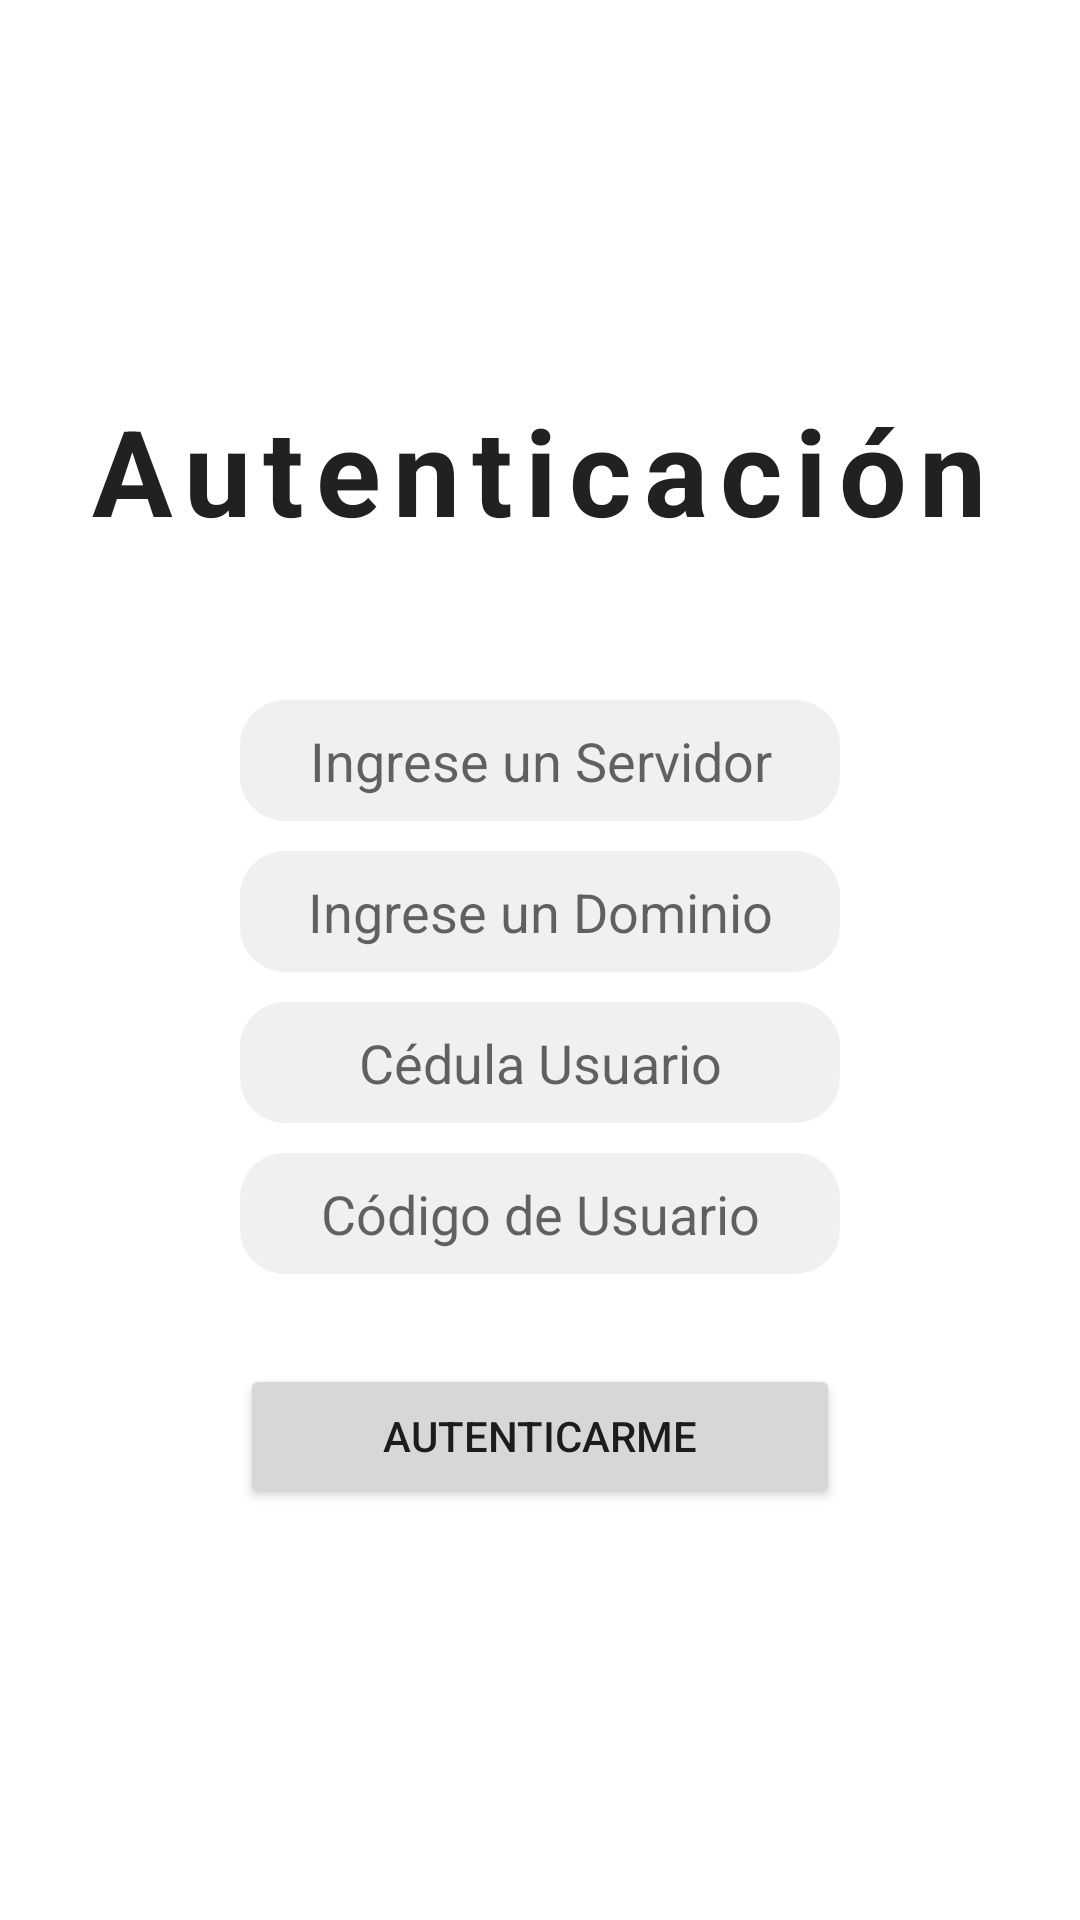

This screen was rendered from an Android layout file. Write that file and the resources it references.
<!-- AndroidManifest.xml: application theme Theme.INVENTARIOAPP -->
<!-- res/layout/activity_login.xml -->
<?xml version="1.0" encoding="utf-8"?>
<FrameLayout xmlns:android="http://schemas.android.com/apk/res/android"
    xmlns:app="http://schemas.android.com/apk/res-auto"
    xmlns:tools="http://schemas.android.com/tools"
    android:layout_width="match_parent"
    android:id="@+id/layout_auth"
    android:layout_height="match_parent"
    tools:context=".Login">


 <androidx.constraintlayout.widget.ConstraintLayout
     android:layout_width="match_parent"
     android:layout_height="match_parent">
     <LinearLayout
         android:orientation="vertical"
         android:layout_width="match_parent"
         android:layout_height="match_parent"
         tools:ignore="UselessParent">

         <TextView
             android:layout_marginTop="130dp"
             android:layout_width="wrap_content"
             android:layout_height="wrap_content"
             android:layout_gravity="center"
             android:letterSpacing="0.1"
             android:text="@string/autenticaci_n"
             android:textColor="@color/text"
             android:textSize="40sp"
             android:textStyle="bold" />
         
         <EditText
             android:padding="8dp"
             android:textAlignment="center"
             android:layout_marginLeft="80dp"
             android:layout_marginRight="80dp"
             android:layout_marginTop="50dp"
             android:id="@+id/servidor"
             android:background="@drawable/box_text"
             android:inputType="text"
             android:hint="@string/ingrese_un_servidor"
             android:layout_width="match_parent"
             android:layout_height="wrap_content"
             android:importantForAutofill="no" />

         <EditText
             android:padding="8dp"
             android:inputType="text"
             android:layout_marginTop="10dp"
             android:textAlignment="center"
             android:layout_marginLeft="80dp"
             android:layout_marginRight="80dp"
             android:background="@drawable/box_text"
             android:hint="@string/ingrese_un_dominio"
             android:id="@+id/dominio"
             android:layout_width="match_parent"
             android:layout_height="wrap_content"
             android:importantForAutofill="no" />

         <EditText
             android:padding="8dp"
             android:layout_marginTop="10dp"
             android:textAlignment="center"
             android:layout_marginLeft="80dp"
             android:layout_marginRight="80dp"
             android:hint="@string/c_dula_usuario"
             android:inputType="number"
             android:background="@drawable/box_text"
             android:id="@+id/cc_auth"
             android:layout_width="match_parent"
             android:layout_height="wrap_content"
             android:importantForAutofill="no" />
         <EditText
             android:padding="8dp"
             android:inputType="number"
             android:layout_marginTop="10dp"
             android:textAlignment="center"
             android:layout_marginLeft="80dp"
             android:layout_marginRight="80dp"
             android:background="@drawable/box_text"
             android:hint="@string/c_digo_de_usuario"
             android:id="@+id/cod_auth"
             android:layout_width="match_parent"
             android:layout_height="wrap_content"
             android:importantForAutofill="no" />

         <Button
             android:id="@+id/btnAuth"
             android:layout_width="match_parent"
             android:layout_height="wrap_content"
             android:layout_marginLeft="80dp"
             android:layout_marginTop="30dp"
             android:layout_marginRight="80dp"
             android:text="@string/autenticarme"
             android:textAlignment="center" />

     </LinearLayout>
 </androidx.constraintlayout.widget.ConstraintLayout>
</FrameLayout>
<!-- resources referenced by this layout -->
<resources>
  <color name="text">#212121</color>
  <!-- drawable box_text (drawable-v24) -->
  <?xml version="1.0" encoding="utf-8"?>
  <shape xmlns:android="http://schemas.android.com/apk/res/android">
  <corners android:radius="15dp"/>
  <solid android:color="@color/boxtext"></solid>
      <padding android:bottom="8dp"
          android:top="8dp"
          android:right="8dp"
          android:left="8dp"/>
  
  
  </shape>
  <string name="autenticaci_n">Autenticación</string>
  <string name="autenticarme">Autenticarme</string>
  <string name="c_digo_de_usuario">Código de Usuario</string>
  <string name="c_dula_usuario">Cédula Usuario</string>
  <string name="ingrese_un_dominio">Ingrese un Dominio</string>
  <string name="ingrese_un_servidor">Ingrese un Servidor</string>
  <style name="Theme.INVENTARIOAPP" parent="Theme.MaterialComponents.DayNight.DarkActionBar">
          
          <item name="colorPrimary">@color/primary</item>
          <item name="colorPrimaryVariant">@color/accent</item>
          <item name="colorOnPrimary">@color/white</item>
          
          <item name="colorSecondary">@color/teal_200</item>
          <item name="colorSecondaryVariant">@color/teal_700</item>
          <item name="colorOnSecondary">@color/black</item>
          
          <item name="android:statusBarColor">?attr/colorPrimaryVariant</item>
          
      </style>
  <color name="boxtext">#EDEFEFEF</color>
  <color name="primary">#1976D2</color>
  <color name="accent">#BBDEFB</color>
  <color name="white">#FFFFFFFF</color>
  <color name="teal_200">#FF03DAC5</color>
  <color name="teal_700">#FF018786</color>
  <color name="black">#FF000000</color>
</resources>
